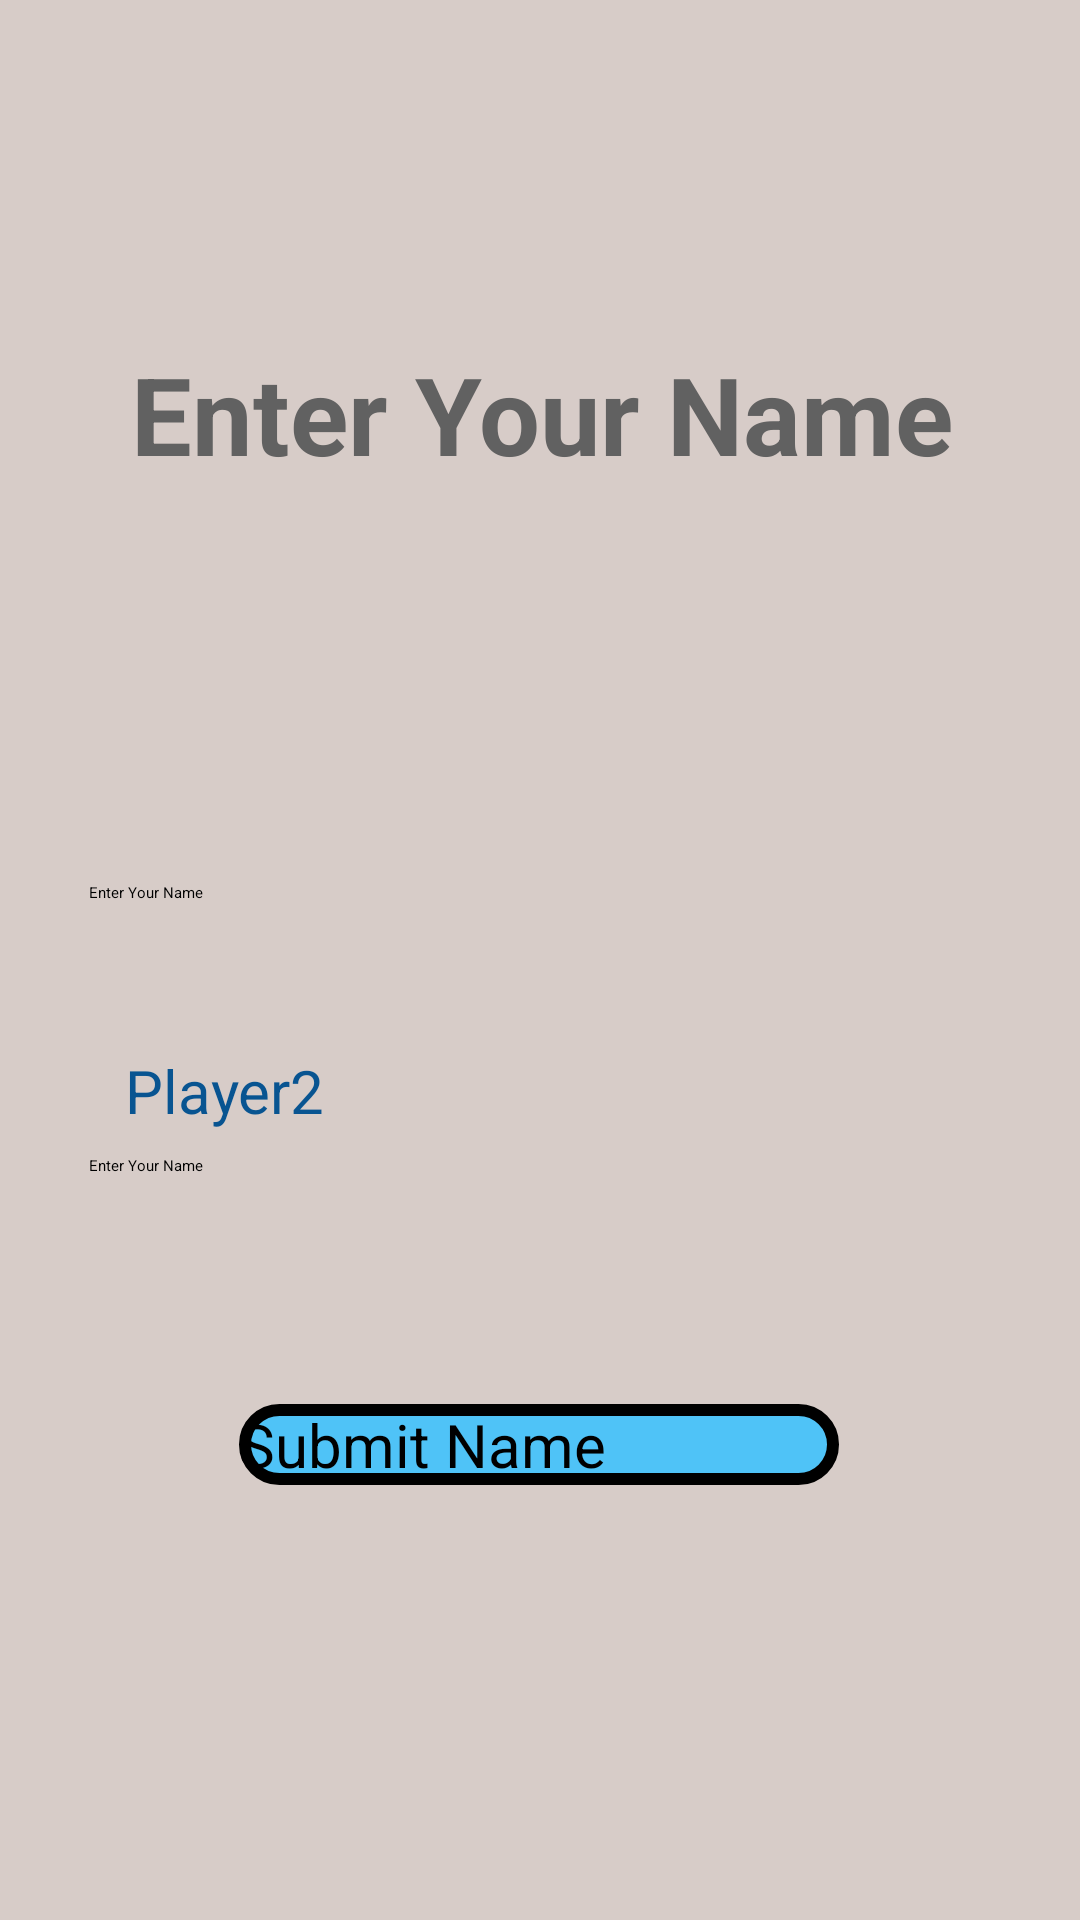

This screen was rendered from an Android layout file. Write that file and the resources it references.
<!-- AndroidManifest.xml: application theme Theme.Caro -->
<!-- res/layout/player_setup.xml -->
<?xml version="1.0" encoding="utf-8"?>
<androidx.constraintlayout.widget.ConstraintLayout xmlns:android="http://schemas.android.com/apk/res/android"
    xmlns:app="http://schemas.android.com/apk/res-auto"
    xmlns:tools="http://schemas.android.com/tools"
    android:layout_width="match_parent"
    android:layout_height="match_parent"
    android:background="#D7CCC8"
    tools:context=".PlayerSetup">


    <TextView
        android:id="@+id/textView2"
        android:layout_width="wrap_content"
        android:layout_height="wrap_content"
        android:layout_marginBottom="132dp"
        android:text="@string/playerSetupTitle"
        android:textColor="#616161"
        android:textSize="36dp"
        android:textStyle="bold"
        app:layout_constraintBottom_toTopOf="@+id/personName1"
        app:layout_constraintEnd_toEndOf="parent"
        app:layout_constraintHorizontal_bias="0.507"
        app:layout_constraintStart_toStartOf="parent"
        app:layout_constraintTop_toTopOf="parent"
        app:layout_constraintVertical_bias="1.0" />

    <TextView
        android:id="@+id/textView3"
        android:layout_width="wrap_content"
        android:layout_height="wrap_content"
        android:layout_marginStart="12dp"
        android:layout_marginEnd="328dp"
        android:layout_marginBottom="16dp"
        android:text="@string/label1"
        android:textColor="#DF0D0D"
        android:textSize="20sp"
        app:layout_constraintBottom_toTopOf="@+id/personName1"
        app:layout_constraintEnd_toEndOf="parent"
        app:layout_constraintHorizontal_bias="0.0"
        app:layout_constraintStart_toStartOf="@+id/personName1" />

    <TextView
        android:id="@+id/textView4"
        android:layout_width="wrap_content"
        android:layout_height="wrap_content"
        android:layout_marginStart="12dp"
        android:layout_marginBottom="8dp"
        android:text="@string/label2"
        android:textColor="#085491"
        android:textSize="20sp"
        app:layout_constraintBottom_toTopOf="@+id/personName2"
        app:layout_constraintStart_toStartOf="@+id/personName2" />

    <EditText
        android:id="@+id/personName1"
        android:layout_width="300dp"
        android:layout_height="wrap_content"
        android:layout_marginBottom="84dp"
        android:ems="10"
        android:hint="@string/NameHint"
        android:inputType="textPersonName"
        app:layout_constraintBottom_toTopOf="@+id/personName2"
        app:layout_constraintEnd_toEndOf="parent"
        app:layout_constraintHorizontal_bias="0.495"
        app:layout_constraintStart_toStartOf="parent" />

    <EditText
        android:id="@+id/personName2"
        android:layout_width="300dp"
        android:layout_height="wrap_content"
        android:layout_marginBottom="248dp"
        android:ems="10"
        android:hint="@string/NameHint"
        android:inputType="textPersonName"
        app:layout_constraintBottom_toBottomOf="parent"
        app:layout_constraintEnd_toEndOf="parent"
        app:layout_constraintHorizontal_bias="0.495"
        app:layout_constraintStart_toStartOf="parent" />

    <Button
        android:id="@+id/button2"
        android:layout_width="200dp"
        android:layout_height="wrap_content"
        android:layout_marginTop="76dp"
        android:background="@drawable/blue_button"
        android:onClick="submitButtonClick"
        android:text="@string/submitButton"
        android:textSize="20sp"
        app:layout_constraintBottom_toBottomOf="parent"
        app:layout_constraintEnd_toEndOf="parent"
        app:layout_constraintHorizontal_bias="0.497"
        app:layout_constraintStart_toStartOf="parent"
        app:layout_constraintTop_toBottomOf="@+id/personName2"
        app:layout_constraintVertical_bias="0.0" />

</androidx.constraintlayout.widget.ConstraintLayout>
<!-- resources referenced by this layout -->
<resources>
  <!-- drawable blue_button (drawable) -->
  <?xml version="1.0" encoding="utf-8"?>
  <selector xmlns:android="http://schemas.android.com/apk/res/android">
      <item>
          <shape android:shape="rectangle">
              <solid android:color="#4FC3F7"/>
              <corners android:radius="100dp"/>
              <stroke android:color="@color/black" android:width="4dp"/>
  
          </shape>
      </item>
  </selector>
  <string name="NameHint">Enter Your Name</string>
  <string name="label1">Player1</string>
  <string name="label2">Player2</string>
  <string name="playerSetupTitle">Enter Your Name</string>
  <string name="submitButton">Submit Name</string>
  <style name="Theme.Caro" parent="Theme.AppCompat.Light.NoActionBar">
          
          <item name="colorPrimary">@color/purple_200</item>
          <item name="colorPrimaryVariant">@color/purple_700</item>
          <item name="colorOnPrimary">@color/black</item>
          
          <item name="colorSecondary">@color/teal_200</item>
          <item name="colorSecondaryVariant">@color/teal_200</item>
          <item name="colorOnSecondary">@color/black</item>
          
          <item name="android:statusBarColor" tools:targetApi="l">?attr/colorPrimaryVariant</item>
          
      </style>
  <!-- not gathered from this repository: default colours our renderer supplied (Android Studio template values) -->
  <color name="purple_200">#FFBB86FC</color>
  <color name="purple_700">#FF3700B3</color>
  <color name="teal_200">#FF03DAC5</color>
  <color name="black">#FF000000</color>
</resources>
